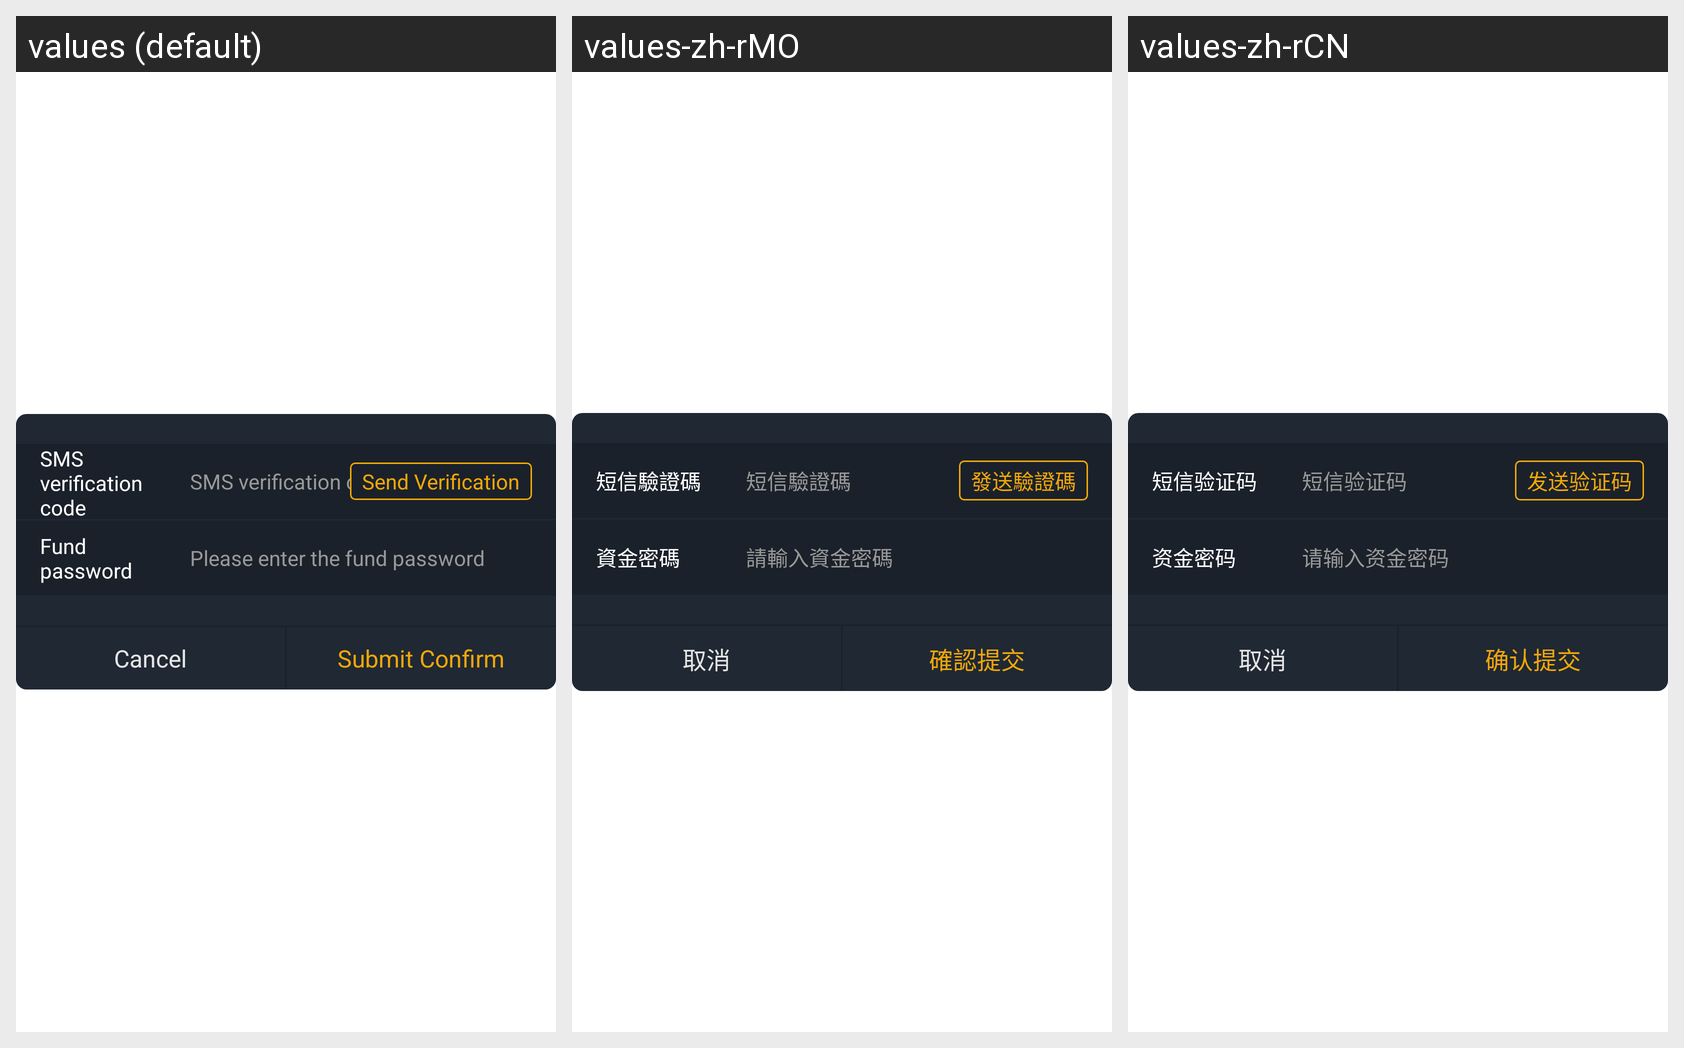

The Android screen above is rendered under several locales of the same app. Produce the string resources it draws, with the default and per-locale values.
Android screen res/layout/dialog_assetpwd.xml rendered under 3 locales, left to right: values (default), values-zh-rMO, values-zh-rCN. Device: Nexus 5 (rendered at 1080×1920; each locale shown at half size, 540×960, under a caption strip naming it); theme AppTheme.StartingWindowTheme.
Other locales in the repository, not shown: values-de-rDE, values-es-rES, values-fr-rFR, values-it-rIT, values-ja-rJP, values-ko-rKR.
Strings drawn on this screen, with the default value and each locale's value (text and hints the layout hard-codes, and strings that could not be matched under every locale, appear in the picture but are not listed):

phone_code
  values: SMS verification code
  values-zh-rMO: 短信驗證碼
  values-zh-rCN: 短信验证码

send_code
  values: Send Verification
  values-zh-rMO: 發送驗證碼
  values-zh-rCN: 发送验证码

text_ad_money
  values: Fund password
  values-zh-rMO: 資金密碼
  values-zh-rCN: 资金密码

text_ad_money_hint
  values: Please enter the fund password
  values-zh-rMO: 請輸入資金密碼
  values-zh-rCN: 请输入资金密码

dialog_one_cancel
  values: Cancel
  values-zh-rMO: 取消
  values-zh-rCN: 取消

affirm_submit
  values: Submit Confirm
  values-zh-rMO: 確認提交
  values-zh-rCN: 确认提交
